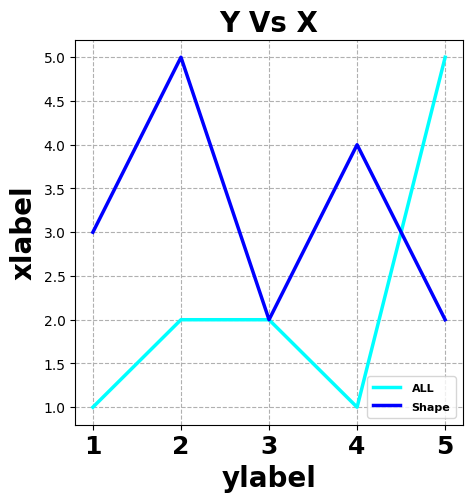

Reproduce this figure in Python.
# -*- coding: utf-8 -*-
import matplotlib.pyplot as plt
import numpy as np

"""
2D图折现图，带图例，加格点。 
"""

plt.rcParams['font.sans-serif']=['Arial']  #如果要显示中文字体，则在此处设为：SimHei
plt.rcParams['axes.unicode_minus']=False  #显示负号

Y = np.array([[[1],[2],[2],[1],[5]], 
             [[3],[5],[2],[4],[2]]])

X = np.array(range(1,6,1))

#label在图示(legend)中显示。若为数学公式，则最好在字符串前后添加"$"符号
#color：b:blue、g:green、r:red、c:cyan、m:magenta、y:yellow、k:black、w:white、、、
#线型：-  --   -.  :    ， 
#marker：.  ，   o   v    <    *    +    1
plt.figure(figsize=(5,5))
plt.grid(linestyle = "--")      #设置背景网格线为虚线
ax = plt.gca()

xgroup_labels = [str(i) for i in range(1,6,1)] #x轴刻度的标识
plt.xticks(X, xgroup_labels, fontsize=18,fontweight='bold') #默认字体大小为10

# 画折现图
plt.plot(X, Y[0],color="cyan",label="ALL",linewidth=2.5)
plt.plot(X, Y[1],color="blue",label="Shape",linewidth=2.5)


plt.title("Y Vs X",fontsize=20,fontweight='bold')    #默认字体大小为12
plt.xlabel("ylabel",fontsize=20,fontweight='bold')
plt.ylabel("xlabel",fontsize=20,fontweight='bold')

plt.legend()          #显示各曲线的图例
plt.legend(loc=4,numpoints=1)
leg = plt.gca().get_legend()
ltext = leg.get_texts()
plt.setp(ltext,fontsize=8,fontweight='bold') #设置图例字体的大小和粗细

plt.show()
